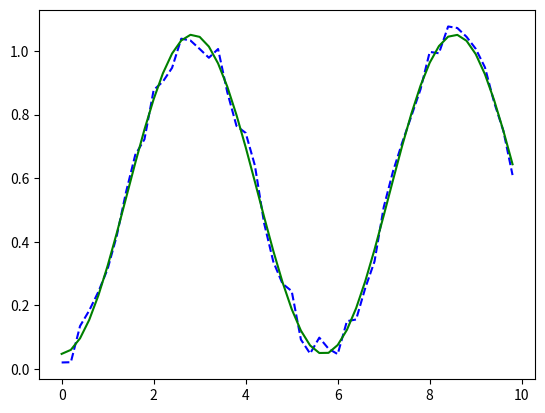

The matplotlib source for this figure:
import numpy as np
import matplotlib.pyplot as plt
import scipy.optimize as optimize
pi = np.pi

# 模拟生成一组实验数据
x = np.arange(0, 10, 0.2)
y = -0.5 * np.cos(1.1 * x) + 0.5
noise = np.random.uniform(0, 0.1, len(x))
y += noise
fig, ax = plt.subplots()
ax.plot(x, y, 'b--')


def target_func(x, a0, a1, a2, a3):
    return a0 * np.sin(a1 * x + a2) + a3

# 拟合sin曲线
fs = np.fft.fftfreq(len(x), x[1] - x[0])
Y = abs(np.fft.fft(y))
freq = abs(fs[np.argmax(Y[1:]) + 1])
a0 = max(y) - min(y)
a1 = 2 * pi * freq
a2 = 0
a3 = np.mean(y)
p0 = [a0, a1, a2, a3]
para, _ = optimize.curve_fit(target_func, x, y, p0=p0)
print(para)
y_fit = [target_func(a, *para) for a in x]
ax.plot(x, y_fit, 'g')

plt.show()
